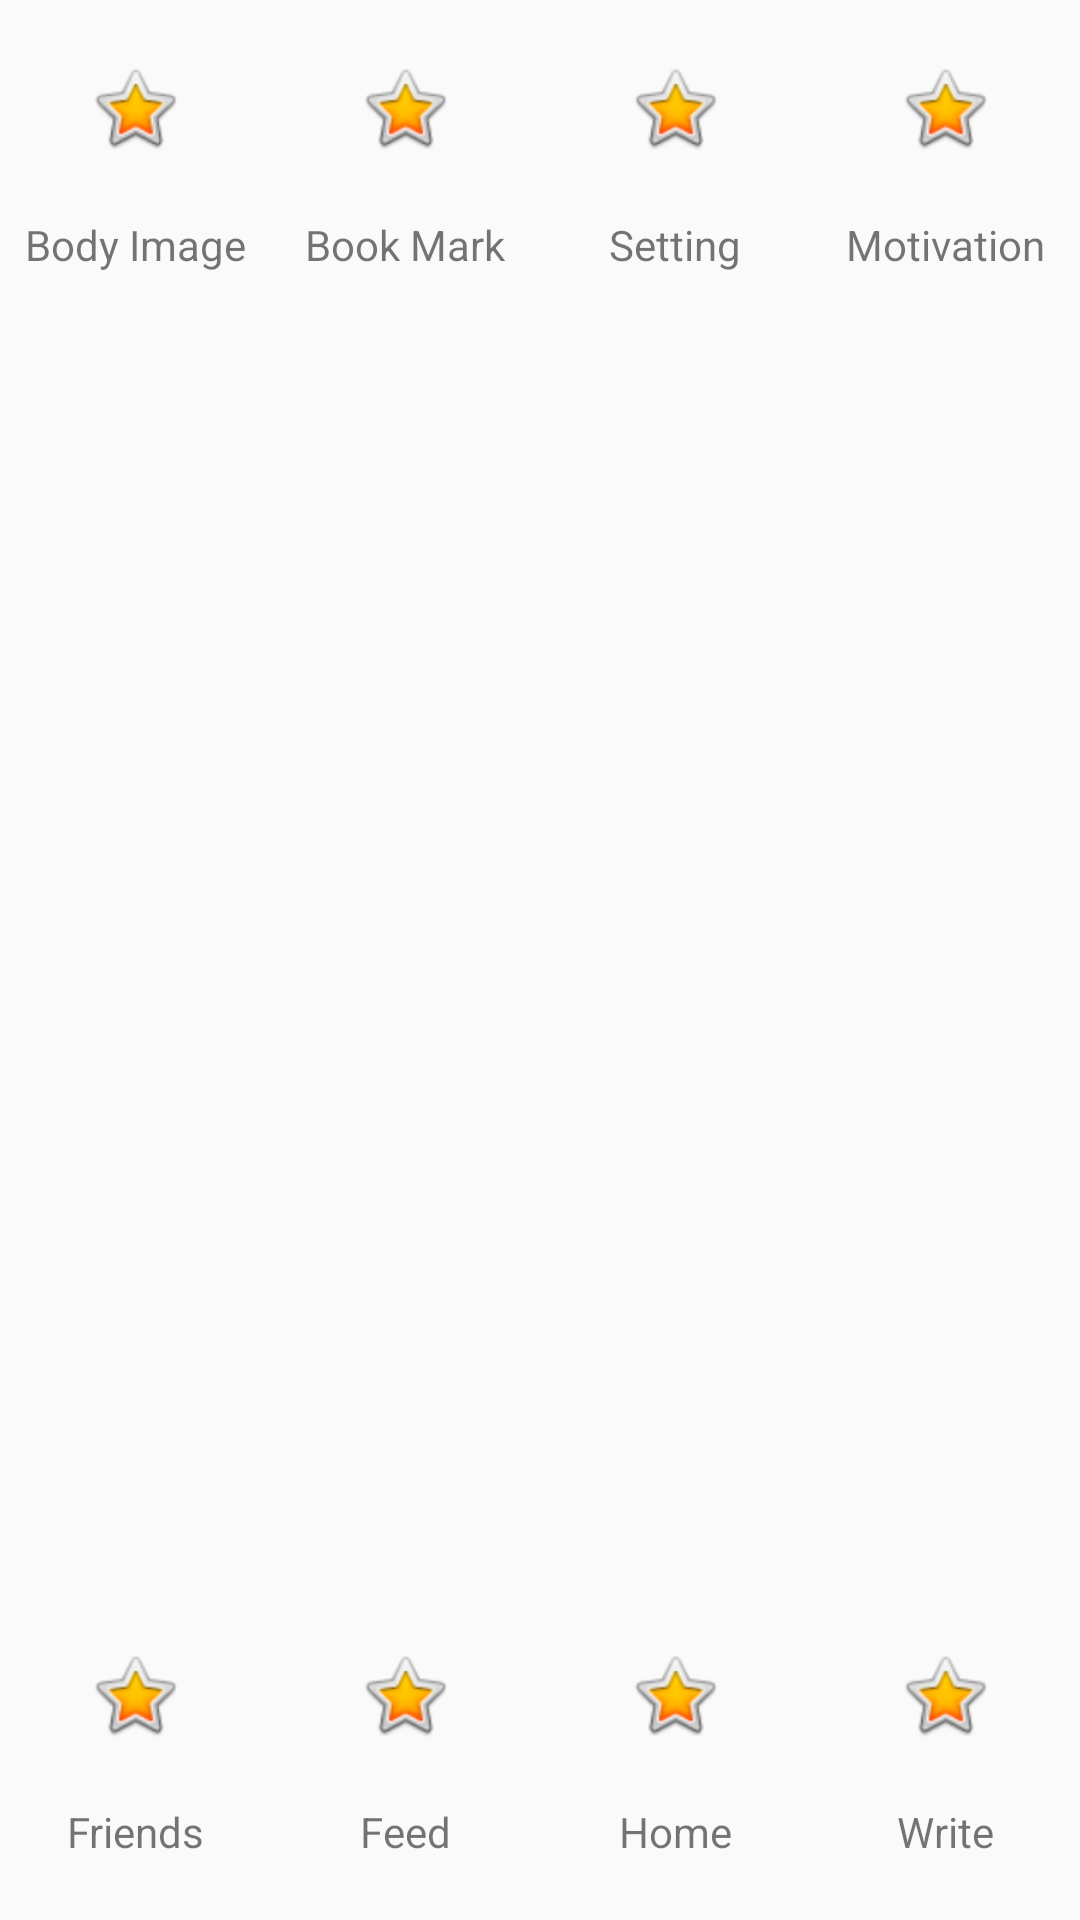

Reconstruct the res/layout file that produces this screen, plus the resources it refers to.
<!-- AndroidManifest.xml: application theme AppTheme -->
<!-- res/layout/activity_home.xml -->
<?xml version="1.0" encoding="utf-8"?>
<androidx.constraintlayout.widget.ConstraintLayout xmlns:android="http://schemas.android.com/apk/res/android"
    xmlns:app="http://schemas.android.com/apk/res-auto"
    xmlns:tools="http://schemas.android.com/tools"
    android:layout_width="match_parent"
    android:layout_height="match_parent"
    tools:context=".activity.HomeActivity">

    <FrameLayout
        android:layout_width="0dp"
        android:layout_height="0dp"
        app:layout_constraintBottom_toTopOf="@+id/bottom_button_lay"
        app:layout_constraintEnd_toEndOf="parent"
        app:layout_constraintStart_toStartOf="parent"
        app:layout_constraintTop_toBottomOf="@+id/top_button_lay" />

    <LinearLayout
        android:id="@+id/top_button_lay"
        android:orientation="horizontal"
        app:layout_constraintTop_toTopOf="parent"
        android:layout_width="match_parent"
        android:layout_height="wrap_content">

        <TextView
            android:id="@+id/bodyImage"
            style="@style/HomeButton"
            android:text="Body Image"
            />

        <TextView
            android:id="@+id/bookMark"
            style="@style/HomeButton"
            android:text="Book Mark"
            />

        <TextView
            android:id="@+id/setting"
            style="@style/HomeButton"
            android:text="Setting" />

        <TextView
            android:id="@+id/motivation"
            style="@style/HomeButton"
            android:text="Motivation"
             />
    </LinearLayout>

    <LinearLayout
        android:id="@+id/bottom_button_lay"
        android:layout_width="match_parent"
        android:layout_height="wrap_content"
        android:orientation="horizontal"
        app:layout_constraintBottom_toBottomOf="parent">

        <TextView
            android:id="@+id/friends"
            style="@style/HomeButton"
            android:text="Friends"
            />

        <TextView
            android:id="@+id/feed"
            style="@style/HomeButton"
            android:text="Feed"
             />

        <TextView
            android:id="@+id/home"
            style="@style/HomeButton"
            android:text="Home" />

        <TextView
            android:id="@+id/write"
            style="@style/HomeButton"
            android:text="Write" />

    </LinearLayout>



</androidx.constraintlayout.widget.ConstraintLayout>
<!-- resources referenced by this layout -->
<resources>
  <style name="HomeButton">
          <item name="android:drawablePadding">20dp</item>
          <item name="android:paddingBottom">20dp</item>
          <item name="android:paddingTop">20dp</item>
          <item name="android:layout_weight">1</item>
          <item name="android:layout_width">0dp</item>
          <item name="android:layout_height">wrap_content</item>
          <item name="android:gravity">center_horizontal</item>
          <item name="android:drawableTop">@android:drawable/btn_star_big_on</item>
      </style>
  <style name="AppTheme" parent="Theme.AppCompat.Light.DarkActionBar">
          
          <item name="colorPrimary">@color/colorPrimary</item>
          <item name="colorPrimaryDark">@color/colorPrimaryDark</item>
          <item name="colorAccent">@color/colorAccent</item>
      </style>
  <!-- not gathered from this repository: default colours our renderer supplied (Android Studio template values) -->
  <color name="colorPrimary">#FF6200EE</color>
  <color name="colorPrimaryDark">#FF3700B3</color>
  <color name="colorAccent">#FF03DAC5</color>
</resources>
